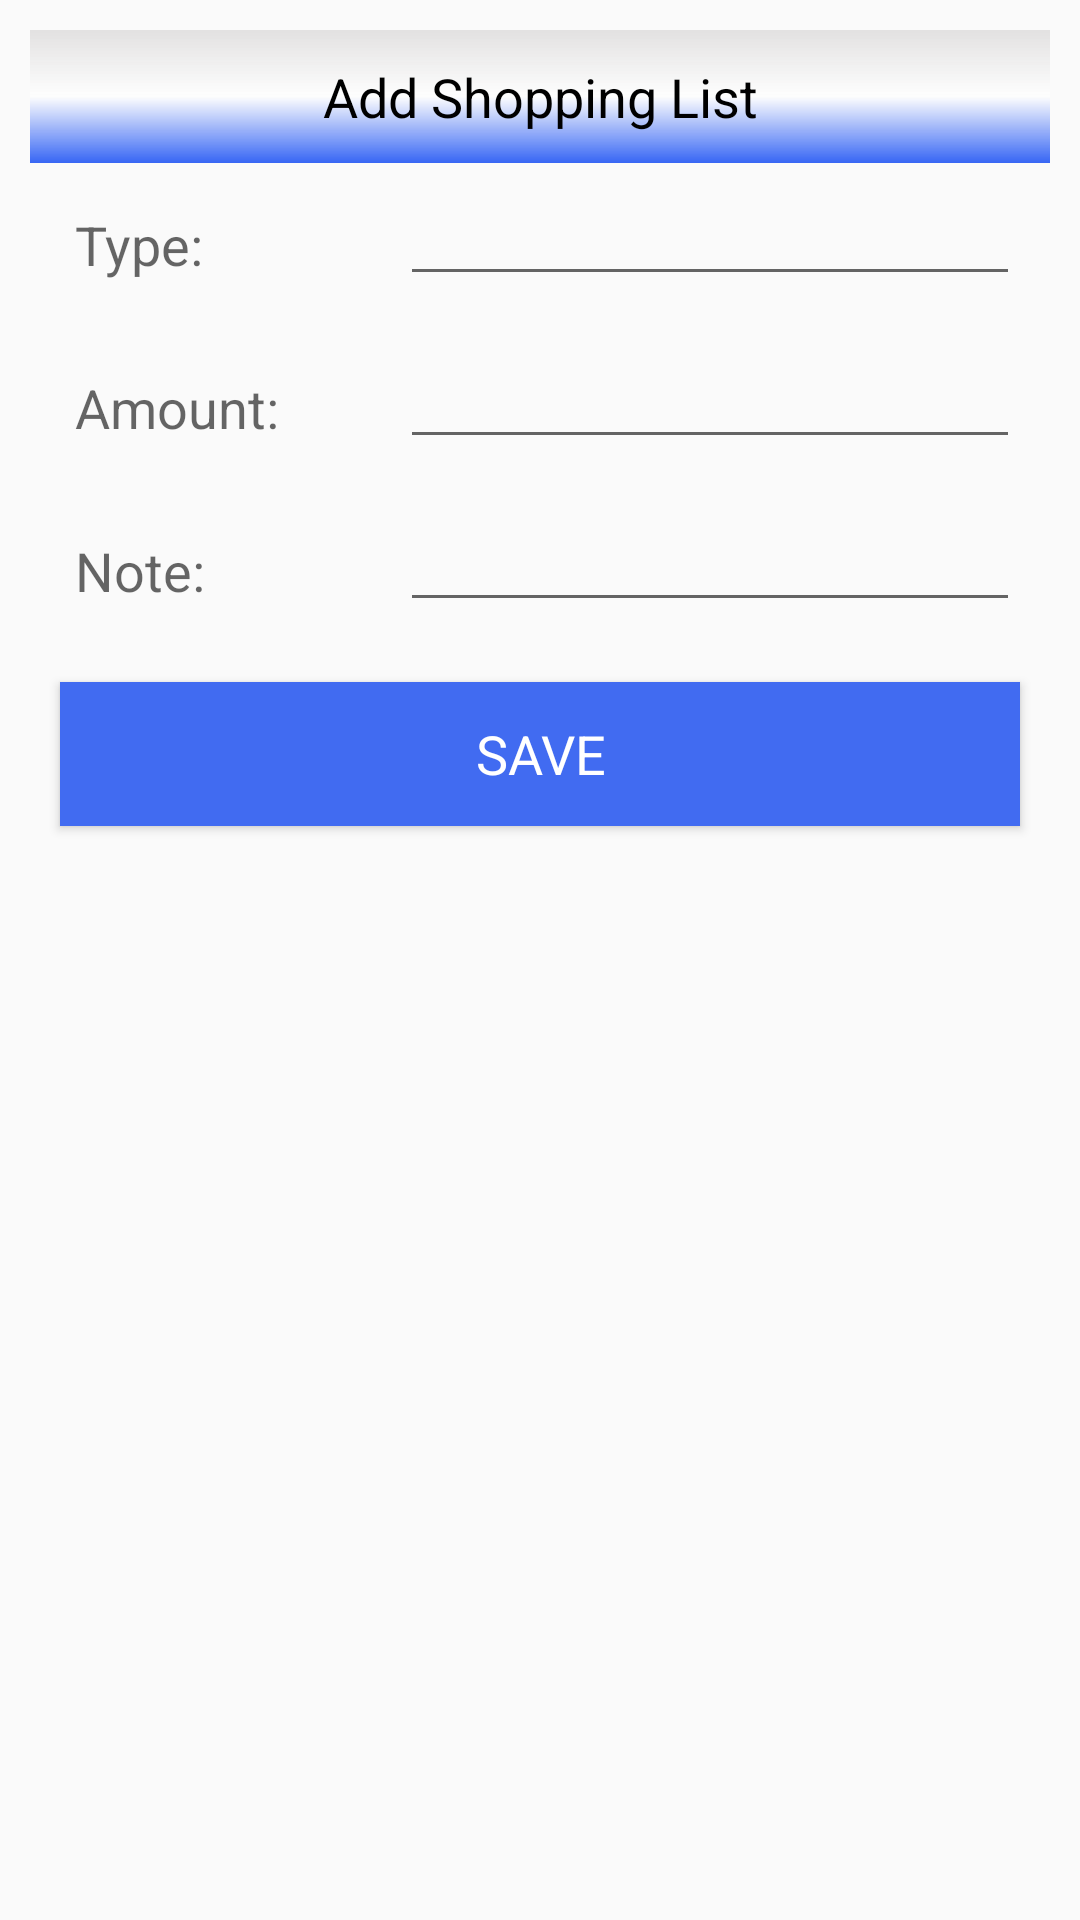

Write the Android layout XML for this screen, with the resource values it uses.
<!-- AndroidManifest.xml: application theme AppTheme -->
<!-- res/layout/input_data.xml -->
<?xml version="1.0" encoding="utf-8"?>
<LinearLayout
    xmlns:android="http://schemas.android.com/apk/res/android"
    xmlns:tools="http://schemas.android.com/tools"
    android:layout_width="match_parent"
    android:orientation="vertical"
    android:layout_height="match_parent">


    <ScrollView
        android:layout_width="match_parent"
        android:layout_height="wrap_content">

        <LinearLayout
            android:layout_width="match_parent"
            android:layout_height="wrap_content"
            android:layout_margin="10dp"
            android:orientation="vertical">

            <TextView
                android:layout_width="match_parent"
                android:layout_height="wrap_content"
                android:background="@drawable/back_design"
                android:text="Add Shopping List"
                android:gravity="center"
                android:padding="10dp"
                android:textColor="#000"
                android:textAppearance="?android:textAppearanceMedium"/>

            <LinearLayout
                android:layout_width="match_parent"
                android:orientation="horizontal"
                android:layout_height="wrap_content">

                <RelativeLayout
                    android:layout_width="0dp"
                    android:layout_weight="1"
                    android:layout_height="wrap_content"
                    tools:ignore="Suspicious0dp">

                    <TextView
                        android:layout_width="match_parent"
                        android:layout_height="wrap_content"
                        android:text="Type:"
                        android:textAppearance="?android:textAppearanceMedium"
                        android:padding="5dp"
                        android:layout_margin="10dp"/>


                </RelativeLayout>

                <RelativeLayout
                    android:layout_width="0dp"
                    android:layout_weight="2"
                    android:layout_height="wrap_content"
                    >

                    <EditText
                        android:layout_width="match_parent"
                        android:layout_height="wrap_content"
                        android:textAppearance="?android:textAppearanceMedium"
                        android:padding="5dp"
                        android:id="@+id/edt_type"
                        android:layout_margin="10dp"/>


                </RelativeLayout>

            </LinearLayout>

            <LinearLayout
                android:layout_width="match_parent"
                android:orientation="horizontal"
                android:layout_height="wrap_content">

                <RelativeLayout
                    android:layout_width="0dp"
                    android:layout_weight="1"
                    android:layout_height="wrap_content"
                    tools:ignore="Suspicious0dp">

                    <TextView
                        android:layout_width="match_parent"
                        android:layout_height="wrap_content"
                        android:text="Amount:"
                        android:textAppearance="?android:textAppearanceMedium"
                        android:padding="5dp"
                        android:layout_margin="10dp"/>


                </RelativeLayout>

                <RelativeLayout
                    android:layout_width="0dp"
                    android:layout_weight="2"
                    android:layout_height="wrap_content"
                    tools:ignore="Suspicious0dp">

                    <EditText
                        android:layout_width="match_parent"
                        android:layout_height="wrap_content"
                        android:textAppearance="?android:textAppearanceMedium"
                        android:padding="5dp"
                        android:id="@+id/edt_amount"
                        android:layout_margin="10dp"/>


                </RelativeLayout>

            </LinearLayout>

            <LinearLayout
                android:layout_width="match_parent"
                android:orientation="horizontal"
                android:layout_height="wrap_content">

                <RelativeLayout
                    android:layout_width="0dp"
                    android:layout_weight="1"
                    android:layout_height="wrap_content"
                    tools:ignore="Suspicious0dp">

                    <TextView
                        android:layout_width="match_parent"
                        android:layout_height="wrap_content"
                        android:text="Note:"
                        android:textAppearance="?android:textAppearanceMedium"
                        android:padding="5dp"
                        android:layout_margin="10dp"/>


                </RelativeLayout>

                <RelativeLayout
                    android:layout_width="0dp"
                    android:layout_weight="2"
                    android:layout_height="wrap_content"
                    tools:ignore="Suspicious0dp">

                    <EditText
                        android:layout_width="match_parent"
                        android:layout_height="wrap_content"
                        android:textAppearance="?android:textAppearanceMedium"
                        android:padding="5dp"
                        android:id="@+id/edt_note"
                        android:layout_margin="10dp"/>


                </RelativeLayout>

            </LinearLayout>

            <Button
                android:layout_width="match_parent"
                android:layout_height="wrap_content"
                android:layout_margin="10dp"
                android:background="#416BF1"
                android:textAppearance="?android:textAppearanceMedium"
                android:text="SAVE"
                android:elevation="10dp"
                android:textColor="#fff"
                android:id="@+id/btn_save"/>

        </LinearLayout>

    </ScrollView>


</LinearLayout>
<!-- resources referenced by this layout -->
<resources>
  <!-- drawable back_design (drawable) -->
  <?xml version="1.0" encoding="utf-8"?>
  <shape xmlns:android="http://schemas.android.com/apk/res/android">
  
     
      <gradient
          android:angle="90"
          android:startColor="#FF3766F4"
          android:centerColor="#A6FFFFFF"
          android:endColor="#E2E1E1"
          />
  
  </shape>
  <style name="AppTheme" parent="Theme.AppCompat.Light.NoActionBar">
          
          <item name="colorPrimary">@color/colorPrimary</item>
          <item name="colorPrimaryDark">@color/colorPrimaryDark</item>
          <item name="colorAccent">@color/colorAccent</item>
      </style>
  <color name="colorPrimary">#416BF1</color>
  <color name="colorPrimaryDark">#7591F7</color>
  <color name="colorAccent">#416BF1</color>
</resources>
